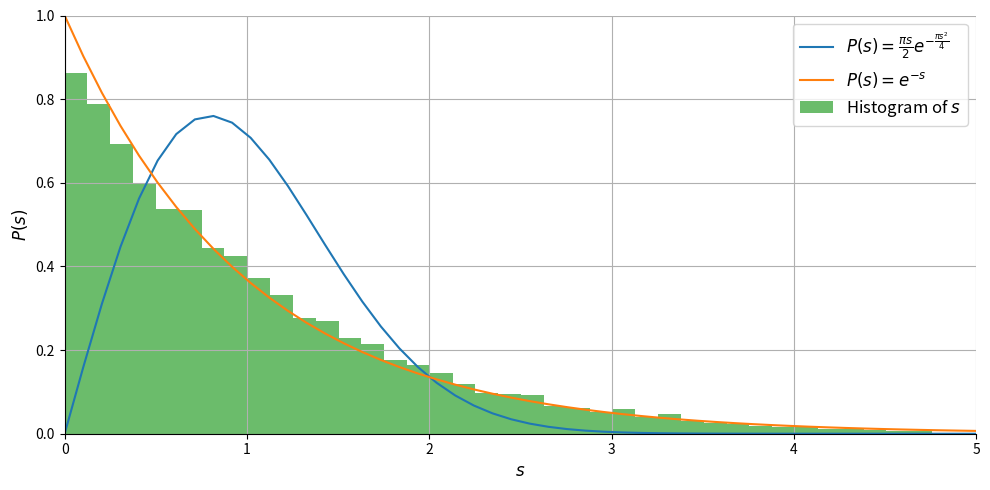

Write the Python code that produced this figure.
import numpy as np
from scipy.interpolate import UnivariateSpline
from scipy.stats import chi2
import matplotlib.pyplot as plt
# import a dataset of modulated network

# Example usage
if __name__ == '__main__':
    # Generate sample eigenvalues for testing
    N = 10000
    lambdas = np.random.normal(loc=0, scale=1, size=N)
    lambdas.sort()

    N_lambda = np.arange(1, N + 1)  # Integrated density N(λ_i) = i

    # Create the spline with smoothing
    spline = UnivariateSpline(lambdas, N_lambda, s=N, k=3)

    # Compute N_av(λ_i)
    e_i = spline(lambdas)

    # Compute the NNDS
    spacings = np.diff(e_i)

    # Khi² test, compute the expected spacings
    # Compute the histogram of spacings
    p_s, bin_edges = np.histogram(spacings, bins=50, density=True)
    s = 0.5 * (bin_edges[:-1] + bin_edges[1:])

    poisson = np.exp(-s)

    # Compute the chi-squared statistic
    chi2_stat = np.sum((p_s - poisson) ** 2 / poisson)
    print(f"{chi2_stat:.2f} <= {chi2.ppf(0.99, 1):.2f} so H0 is not rejected")

    # Create the plot
    plt.figure(figsize=(10, 5))

    x = np.linspace(0, 5, p_s.size)
    wingner_dyson = ((np.pi * x) / 2) * np.exp(-(np.pi * x ** 2) / 4)
    poisson = np.exp(-x)

    plt.plot(x, wingner_dyson, label=r"$P(s) = \frac{\pi s}{2} e^{-\frac{\pi s^2}{4}}$")
    plt.plot(x, poisson, label=r"$P(s) = e^{-s}$")
    plt.hist(spacings, bins=50, density=True, alpha=0.7, label='Histogram of $s$')

    plt.xlabel(r"$s$", fontsize=12)
    plt.ylabel(r"$P(s)$", fontsize=12)
    plt.xlim(0, 5)
    plt.ylim(0, 1)
    plt.legend(fontsize=12)
    plt.gca().spines['top'].set_visible(False)
    plt.gca().spines['right'].set_visible(False)
    plt.grid(True)
    plt.tight_layout()
    plt.savefig("Wigner’s surmise and Poisson fitting P(s).png", dpi=300)
    plt.show()


"""Explanation:

    Sorting Eigenvalues: The eigenvalues lambdas are sorted to ensure proper mapping to their indices.
    Integrated Density: The integrated density N_lambda is simply the index of each eigenvalue.
    Cubic Spline Fit: A cubic spline is fitted to the integrated density using UnivariateSpline from scipy.interpolate. The smoothing factor s controls the trade-off between smoothness and closeness to the data.
    Unfolded Eigenvalues: The unfolded eigenvalues e_i are obtained by evaluating the fitted spline at each original eigenvalue.
    Plotting: If plot=True, the script plots the original and fitted integrated densities and the histogram of the unfolded level spacings.
    Example Usage: An example demonstrates how to use the function with random data.

Notes:

    Smoothing Factor: Adjust the smoothing_factor as needed for your specific data to get an appropriate fit.
    Eigenvalue Data: Replace the random eigenvalues in the example with your actual data.
    Dependencies: Ensure you have numpy, matplotlib, and scipy installed in your Python environment.

Feel free to integrate this script into your workflow and adjust parameters as necessary for your specific application."""